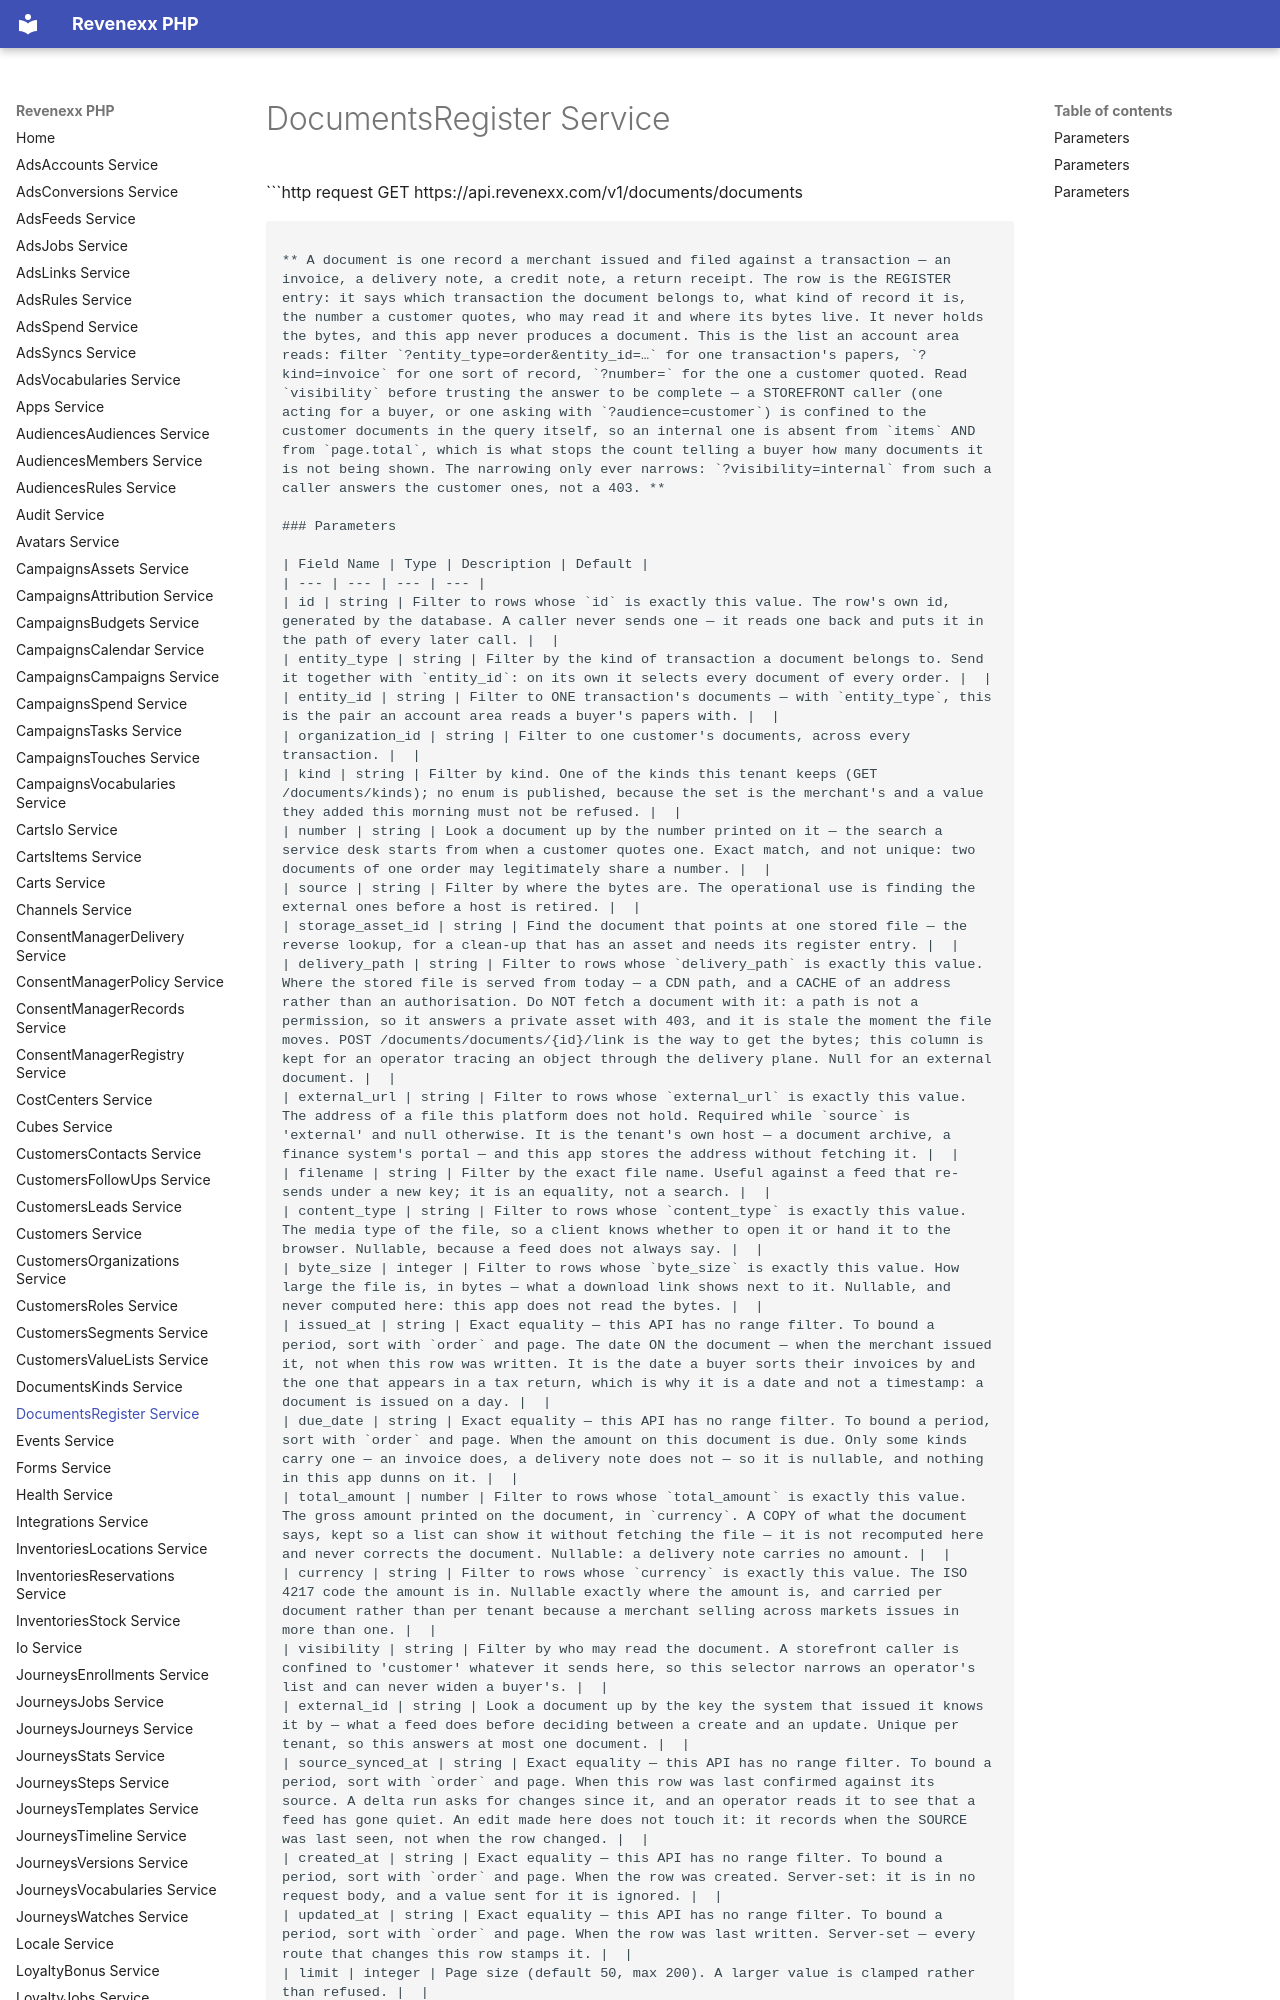

repository: revenexx-sdks/php · page: documents.register/index.html · generator: mkdocs

# DocumentsRegister Service


```http request
GET https://api.revenexx.com/v1/documents/documents
```

** A document is one record a merchant issued and filed against a transaction — an invoice, a delivery note, a credit note, a return receipt. The row is the REGISTER entry: it says which transaction the document belongs to, what kind of record it is, the number a customer quotes, who may read it and where its bytes live. It never holds the bytes, and this app never produces a document. This is the list an account area reads: filter `?entity_type=order&entity_id=…` for one transaction's papers, `?kind=invoice` for one sort of record, `?number=` for the one a customer quoted. Read `visibility` before trusting the answer to be complete — a STOREFRONT caller (one acting for a buyer, or one asking with `?audience=customer`) is confined to the customer documents in the query itself, so an internal one is absent from `items` AND from `page.total`, which is what stops the count telling a buyer how many documents it is not being shown. The narrowing only ever narrows: `?visibility=internal` from such a caller answers the customer ones, not a 403. **
